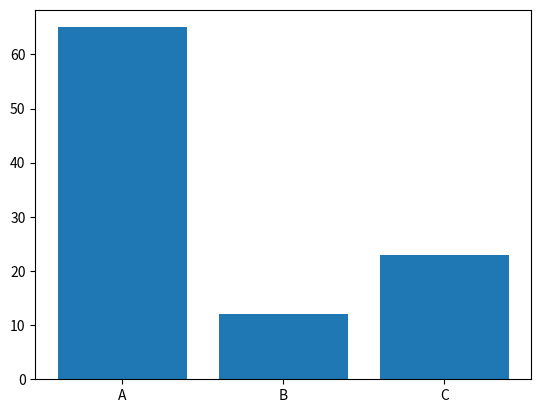
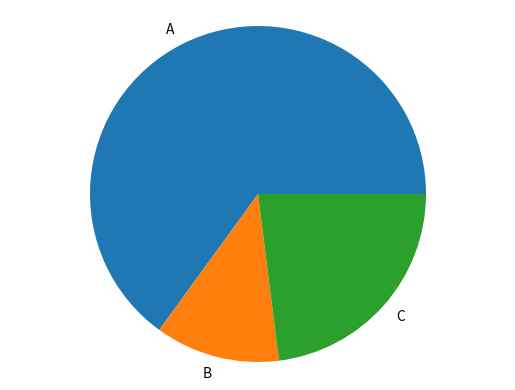

Reproduce these figures in Python, in order.
import matplotlib.pyplot as plt

def generate_bar_chart(labels,values):
    fig,ax = plt.subplots()
    res = ax.bar(labels,values)
    plt.show()

def generate_pie_chart(labels,values):
    fig,ax = plt.subplots()
    ax.pie(values, labels=labels)
    ax.axis('equal')
    plt.show()

if __name__ == '__main__':
    labels = ['A','B','C']
    values= [65,12,23]
    generate_bar_chart(labels,values)
    generate_pie_chart(labels,values)
